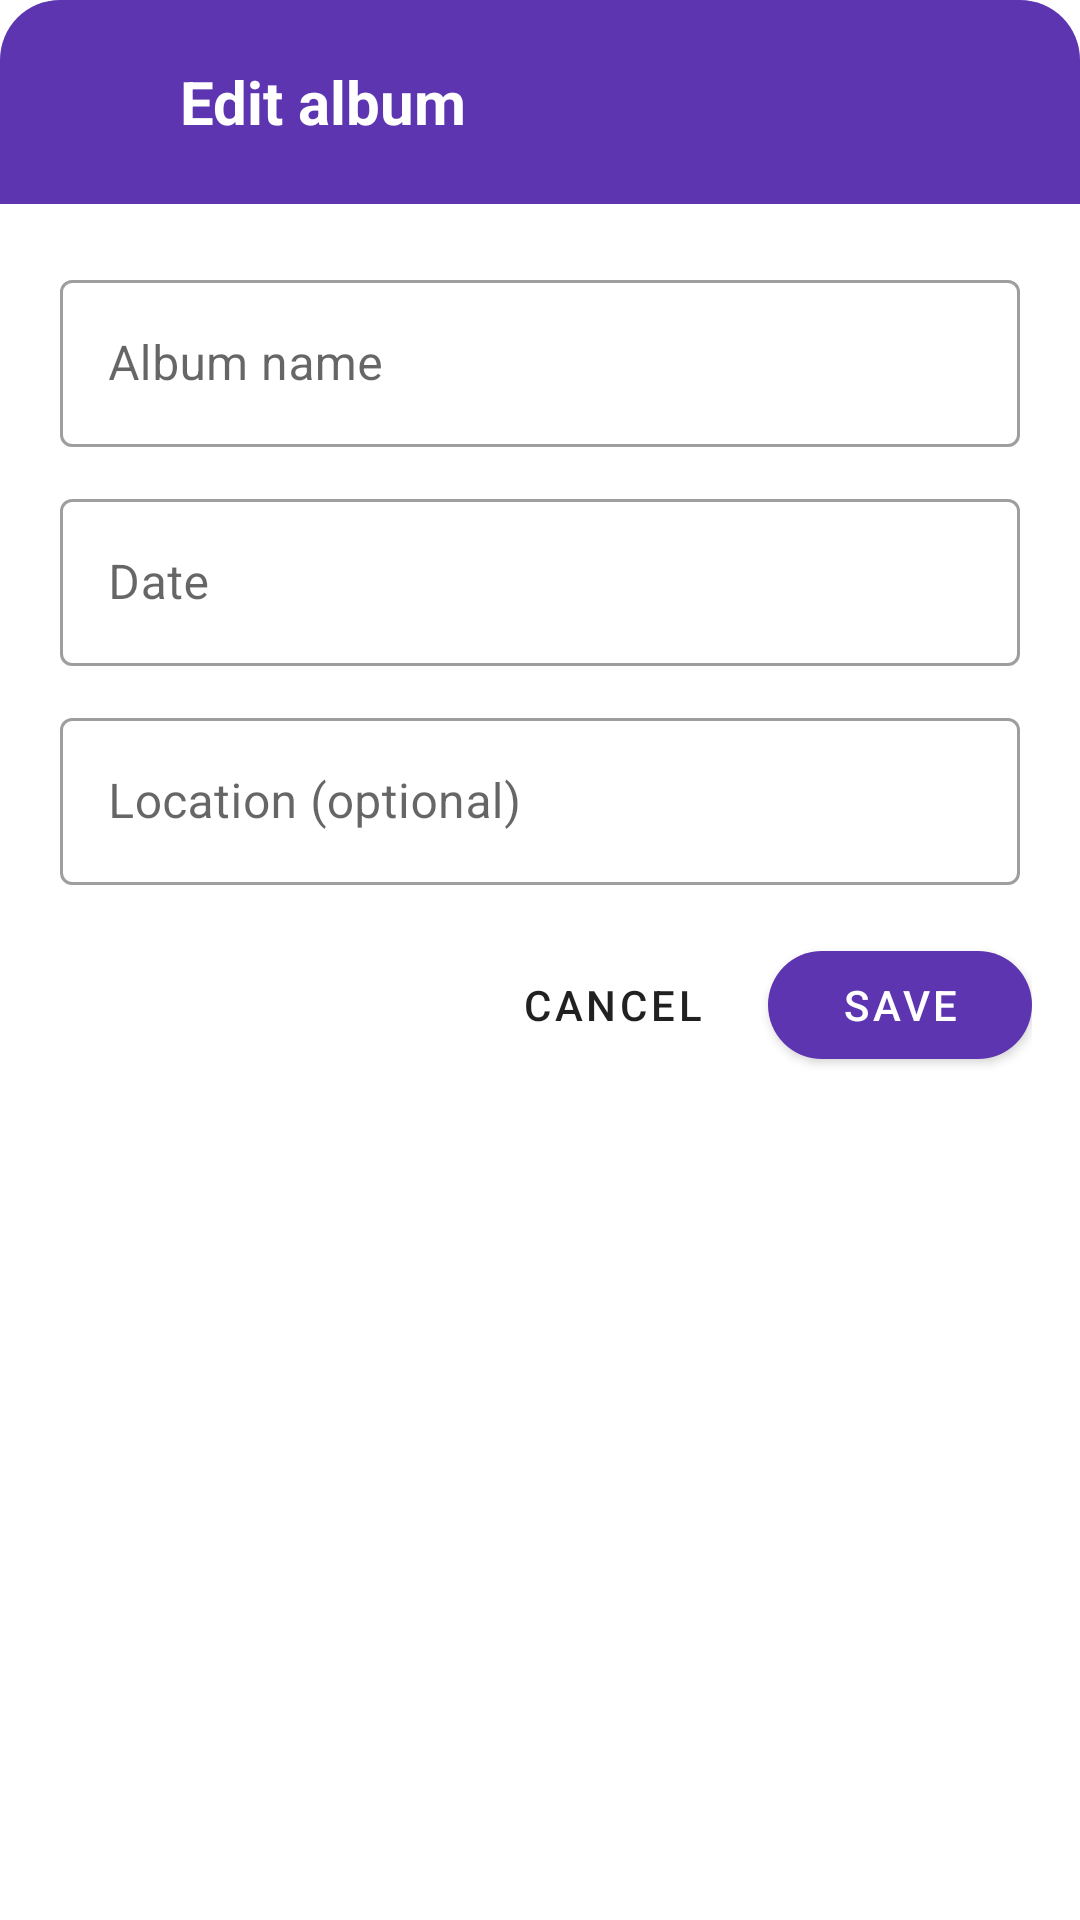

Produce the Android XML layout that renders to this screen, including the resource entries it uses.
<!-- AndroidManifest.xml: application theme Theme.ZohaBehi -->
<!-- res/layout/dialog_rename_album.xml -->
<?xml version="1.0" encoding="utf-8"?>
<LinearLayout xmlns:android="http://schemas.android.com/apk/res/android"
    xmlns:app="http://schemas.android.com/apk/res-auto"
    android:layout_width="match_parent"
    android:layout_height="wrap_content"
    android:background="@drawable/bg_dialog"
    android:orientation="vertical">

    <LinearLayout
        android:layout_width="match_parent"
        android:layout_height="wrap_content"
        android:background="@drawable/bg_dialog_header"
        android:gravity="center_vertical"
        android:orientation="horizontal"
        android:padding="20dp">

        <ImageView
            android:layout_width="28dp"
            android:layout_height="28dp"
            android:importantForAccessibility="no"
            android:src="@drawable/ic_rename" />

        <TextView
            android:layout_width="wrap_content"
            android:layout_height="wrap_content"
            android:layout_marginStart="12dp"
            android:text="@string/edit_album"
            android:textColor="@android:color/white"
            android:textSize="20sp"
            android:textStyle="bold" />
    </LinearLayout>

    <LinearLayout
        android:layout_width="match_parent"
        android:layout_height="wrap_content"
        android:orientation="vertical"
        android:paddingStart="20dp"
        android:paddingTop="20dp"
        android:paddingEnd="20dp">

        <com.google.android.material.textfield.TextInputLayout
            android:id="@+id/tilName"
            style="@style/Widget.MaterialComponents.TextInputLayout.OutlinedBox"
            android:layout_width="match_parent"
            android:layout_height="wrap_content"
            android:hint="@string/album_name">

            <com.google.android.material.textfield.TextInputEditText
                android:id="@+id/albumName"
                android:layout_width="match_parent"
                android:layout_height="wrap_content"
                android:inputType="textCapWords"
                android:maxLines="1" />
        </com.google.android.material.textfield.TextInputLayout>

        <com.google.android.material.textfield.TextInputLayout
            style="@style/Widget.MaterialComponents.TextInputLayout.OutlinedBox"
            android:layout_width="match_parent"
            android:layout_height="wrap_content"
            android:layout_marginTop="12dp"
            android:hint="@string/album_date">

            <com.google.android.material.textfield.TextInputEditText
                android:id="@+id/albumDate"
                android:layout_width="match_parent"
                android:layout_height="wrap_content"
                android:clickable="true"
                android:cursorVisible="false"
                android:focusable="false"
                android:inputType="none" />
        </com.google.android.material.textfield.TextInputLayout>

        <com.google.android.material.textfield.TextInputLayout
            style="@style/Widget.MaterialComponents.TextInputLayout.OutlinedBox"
            android:layout_width="match_parent"
            android:layout_height="wrap_content"
            android:layout_marginTop="12dp"
            android:hint="@string/album_location">

            <com.google.android.material.textfield.TextInputEditText
                android:id="@+id/albumLocation"
                android:layout_width="match_parent"
                android:layout_height="wrap_content"
                android:inputType="textCapWords"
                android:maxLines="1" />
        </com.google.android.material.textfield.TextInputLayout>
    </LinearLayout>

    <LinearLayout
        android:layout_width="match_parent"
        android:layout_height="wrap_content"
        android:gravity="end"
        android:orientation="horizontal"
        android:padding="16dp">

        <com.google.android.material.button.MaterialButton
            android:id="@+id/btnCancel"
            style="@style/Widget.MaterialComponents.Button.TextButton"
            android:layout_width="wrap_content"
            android:layout_height="wrap_content"
            android:text="@string/cancel"
            android:textColor="?android:attr/textColorPrimary" />

        <com.google.android.material.button.MaterialButton
            android:id="@+id/btnRename"
            android:layout_width="wrap_content"
            android:layout_height="wrap_content"
            android:layout_marginStart="8dp"
            android:text="@string/save"
            android:textColor="@android:color/white"
            app:cornerRadius="20dp" />
    </LinearLayout>

</LinearLayout>
<!-- resources referenced by this layout -->
<resources>
  <!-- drawable bg_dialog_header (drawable) -->
  <?xml version="1.0" encoding="utf-8"?>
  <shape xmlns:android="http://schemas.android.com/apk/res/android">
      <solid android:color="@color/primary" />
      <corners
          android:topLeftRadius="20dp"
          android:topRightRadius="20dp" />
  </shape>
  <string name="album_date">Date</string>
  <string name="album_location">Location (optional)</string>
  <string name="album_name">Album name</string>
  <string name="cancel">Cancel</string>
  <string name="edit_album">Edit album</string>
  <string name="save">Save</string>
  <style name="Theme.ZohaBehi" parent="Theme.MaterialComponents.DayNight.DarkActionBar">
          <item name="colorPrimary">@color/primary</item>
          <item name="colorPrimaryVariant">@color/primary_dark</item>
          <item name="colorOnPrimary">@android:color/white</item>
          <item name="colorSecondary">@color/accent</item>
          <item name="colorSecondaryVariant">@color/accent</item>
          <item name="colorOnSecondary">@android:color/black</item>
          <item name="android:statusBarColor">@color/primary_dark</item>
          <item name="alertDialogTheme">@style/ThemeOverlay.Behi.AlertDialog</item>
          <item name="materialAlertDialogTheme">@style/ThemeOverlay.Behi.AlertDialog</item>
      </style>
  <color name="primary">#5E35B1</color>
  <color name="primary_dark">#4527A0</color>
  <color name="accent">#FF8A65</color>
  <style name="ThemeOverlay.Behi.AlertDialog" parent="ThemeOverlay.MaterialComponents.Dialog.Alert">
          <item name="colorPrimary">@color/dialog_button</item>
      </style>
  <color name="dialog_button">#7E57C2</color>
</resources>
